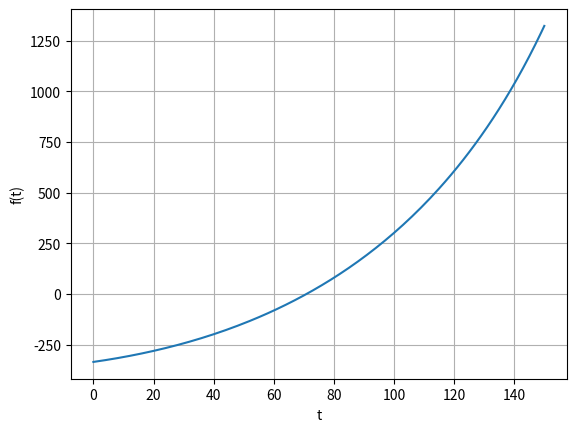

This chart was generated by the following Python code:
import numpy as np
import matplotlib.pyplot as plt

# Create variables with the constant values in the equation
u = 2510
M = 2.8 * (10 ** 6)
m = 13.3 * (10 ** 3)
g = 9.81
v = 335


# Define f(t) using contants above
def f(t):
    return u * np.log(M / (M - (m * t))) - g * t - v


# Define df(t), the derivate of f(t) above
def df(t):
    h = 1e-5
    return (f(t + h) - f(t)) / h


def plot_function():
    """ Plots the function f(t) using x values in [0, 150]
        and saves the plot in file rocket.png
    """

    # x-axis is from 0 to 150
    x = np.linspace(0, 150, 151)
    # Compute the y =-axis
    y = f(x)

    # Set labels
    plt.xlabel("t")
    plt.ylabel("f(t)")
    # Enable grid
    plt.grid()
    # Plot the graph
    plt.plot(x, y)
    # Save image to rocket.png
    plt.savefig("rocket.png")
    plt.show()


def find_root():
    """ Returns root of f(t) using Newton-Raphson method"""
    x0 = 20
    tolerance = 10 ** (-9)
    for i in range(100):
        if abs(f(x0)) < tolerance:
            return x0
        else:
            x0 = x0 - f(x0) / df(x0)
    return x0


if __name__ == "__main__":
    print(f(0))  # -335.0
    print(df(0))  # 2.112499999999999
    plot_function()  # Saves the plot in rocket.png
    print("Rocket reaches the speed of sound at t = ", find_root())  # 70.87797226808105
